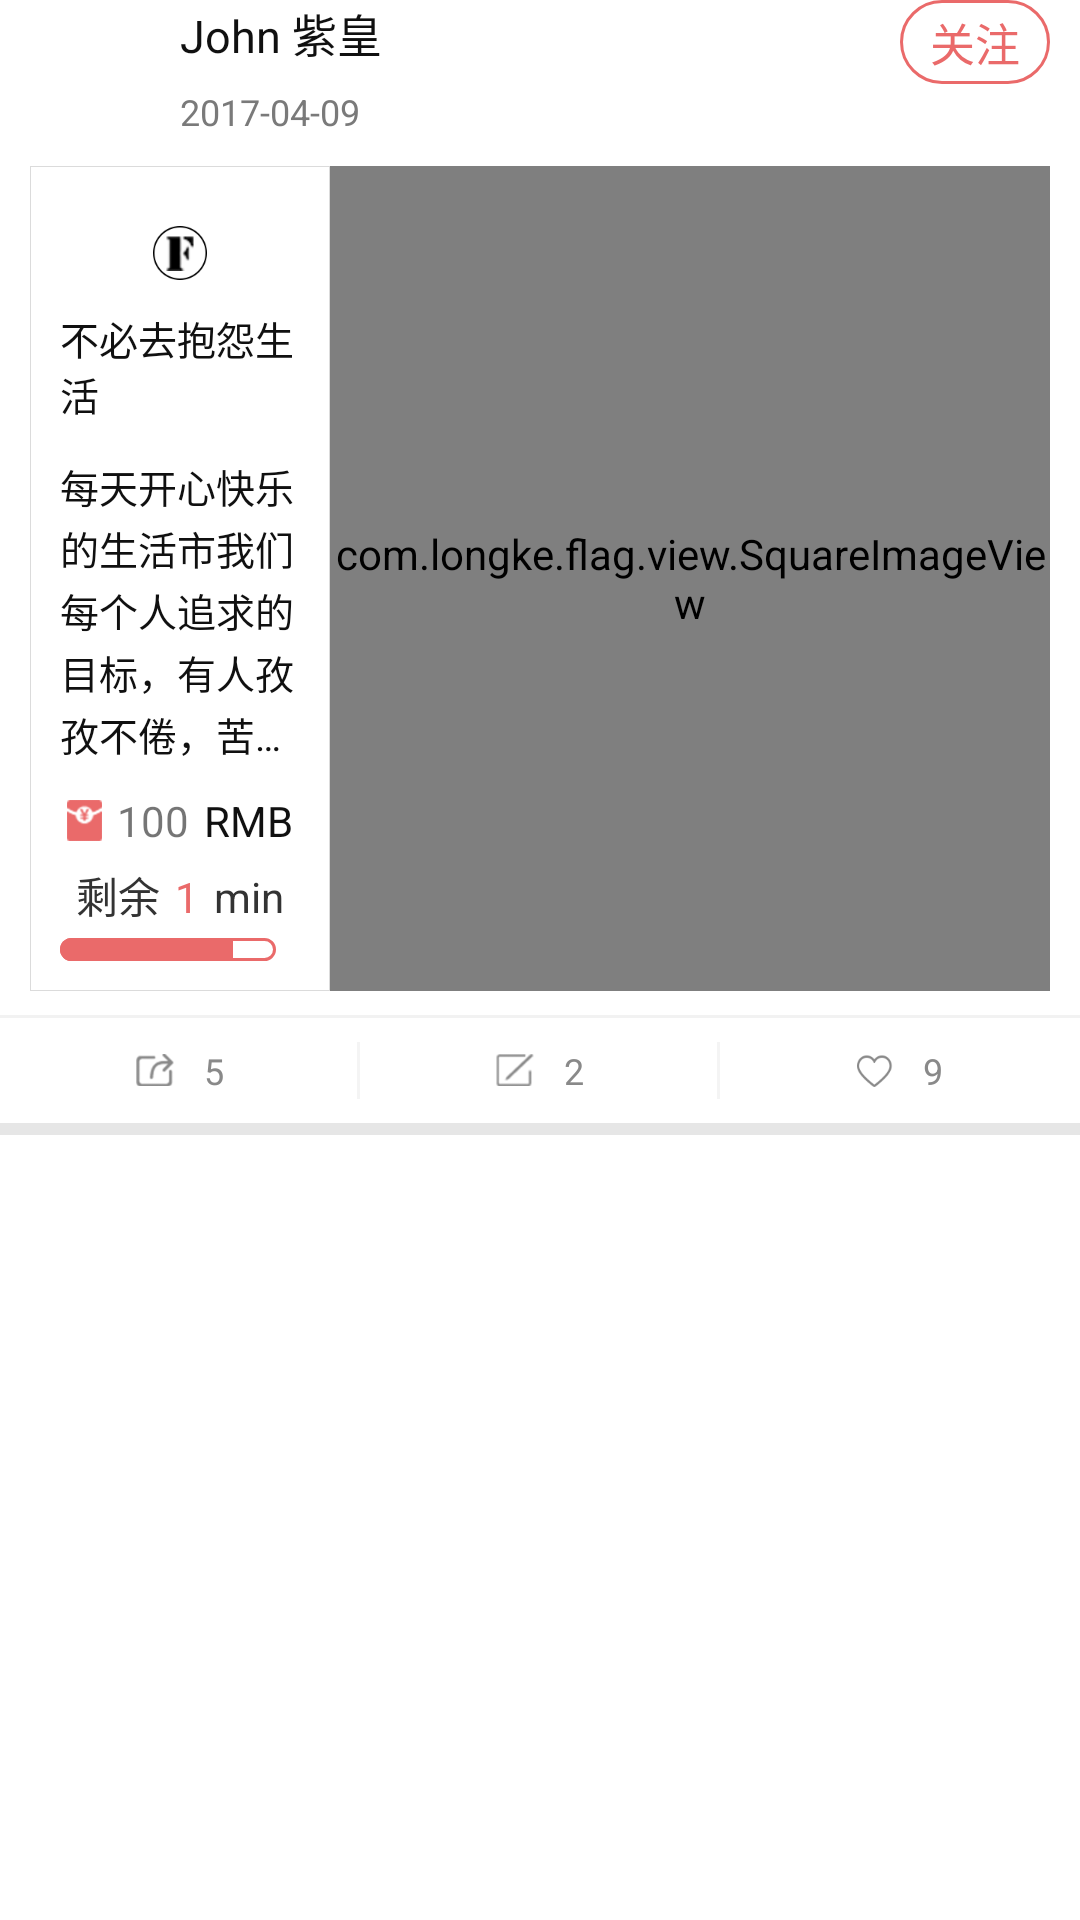

The Android layout XML behind this screen, and the referenced resources:
<!-- AndroidManifest.xml: application theme AppTheme -->
<!-- res/layout/home_weiboitem_original_pictext.xml -->
<?xml version="1.0" encoding="utf-8"?>
<LinearLayout xmlns:android="http://schemas.android.com/apk/res/android"
    android:id="@+id/origin_weibo_layout"
    android:layout_width="match_parent"
    android:layout_height="wrap_content"
    android:layout_marginBottom="8dp"
    android:background="@drawable/timeline_feedcard_retweet_background_auto"
    android:clickable="true"
    android:orientation="vertical">

    <include layout="@layout/home_weiboitem_titlebar" />

     <LinearLayout
         android:id="@+id/item_layout"
         android:layout_width="match_parent"
         android:layout_marginLeft="10dp"
         android:layout_marginRight="10dp"
         android:layout_marginBottom="8dp"
         android:layout_marginTop="10dp"
         android:layout_height="wrap_content">
         <LinearLayout
             android:layout_width="0dp"
             android:layout_weight="1"
             android:padding="10dp"
             android:background="@drawable/bord_shape"
             android:orientation="vertical"
             android:layout_height="wrap_content">
             <TextView
                 android:layout_width="wrap_content"
                 android:layout_marginTop="10dp"
                 android:text="不必去抱怨生活"
                 android:textSize="@dimen/size_18"
                 android:textColor="@color/text_content_black"
                 android:drawablePadding="10dp"
                 android:drawableTop="@drawable/xiaoflag"
                 android:layout_height="wrap_content"/>

             <TextView
                 android:layout_width="wrap_content"
                 android:textColor="@color/text_content_black"
                 android:paddingTop="12dp"
                 android:ellipsize="end"
                 android:textSize="@dimen/size_18"
                 android:lineSpacingExtra="2dp"
                 android:maxLines="5"
                 android:text="每天开心快乐的生活市我们每个人追求的目标，有人孜孜不倦，苦苦追寻任然找不到快乐"
                 android:layout_height="wrap_content"/>

             <LinearLayout
                 android:layout_width="wrap_content"
                 android:layout_marginTop="10dp"
                 android:layout_gravity="center_horizontal"
                 android:layout_height="wrap_content">
                 <TextView
                     android:layout_width="wrap_content"
                     android:text="100"
                     android:drawablePadding="5dp"
                     android:drawableLeft="@drawable/hongbao"
                     android:layout_height="wrap_content"/>
                 <TextView
                     android:layout_width="wrap_content"
                     android:text="RMB"
                     android:paddingLeft="5dp"
                     android:textColor="@color/text_content_black"
                     android:layout_height="wrap_content"/>
             </LinearLayout>
             <LinearLayout
                 android:layout_width="wrap_content"
                 android:layout_gravity="center_horizontal"
                 android:layout_marginTop="5dp"
                 android:layout_height="wrap_content">
                 <TextView
                     android:layout_width="wrap_content"
                     android:text="剩余"
                     android:textColor="#333333"
                     android:layout_height="wrap_content"/>
                 <TextView
                     android:layout_width="wrap_content"
                     android:text="1"
                     android:paddingLeft="5dp"
                     android:paddingRight="5dp"
                     android:textColor="#ea6a6a"
                     android:layout_height="wrap_content"/>
                 <TextView
                     android:layout_width="wrap_content"
                     android:text="min"
                     android:textColor="#333333"
                     android:layout_height="wrap_content"/>
             </LinearLayout>
             <ProgressBar
                 android:id="@+id/progressBar"
                 style="?android:attr/progressBarStyleHorizontal"
                 android:layout_width="fill_parent"
                 android:layout_height="7.5dp"
                 android:layout_marginTop="4dp"
                 android:max="100"
                 android:progress="80"

                 android:progressDrawable="@drawable/progressbar"
                 android:layout_marginRight="8dp"
                 android:visibility="visible"/>
         </LinearLayout>
         <com.longke.flag.view.SquareImageView
             android:layout_width="0dp"
             android:layout_weight="2.4"
             android:scaleType="fitXY"
             android:src="@drawable/nihaohuai"
             android:layout_height="match_parent">

         </com.longke.flag.view.SquareImageView>
     </LinearLayout>



    <include layout="@layout/mainfragment_weiboitem_bottombar" />
    <LinearLayout
        android:layout_width="match_parent"
        android:background="#e6e6e6"
        android:layout_height="4dp"/>
</LinearLayout>
<!-- res/layout/home_weiboitem_titlebar.xml (included above) -->
<LinearLayout xmlns:android="http://schemas.android.com/apk/res/android"
    android:id="@+id/titlebar_layout"
    android:layout_width="match_parent"
    android:layout_height="wrap_content"
    android:orientation="horizontal"
    android:paddingLeft="10dp">
    <ImageView
        android:layout_width="40dp"
        android:src="@drawable/nihaohuai"
        android:scaleType="fitXY"
        android:layout_height="40dp"/>
    <RelativeLayout
        android:layout_width="match_parent"
        android:layout_marginLeft="10dp"
        android:layout_marginRight="10dp"
        android:layout_height="wrap_content">
        <LinearLayout
            android:layout_width="match_parent"
            android:orientation="vertical"
            android:layout_height="wrap_content">
            <TextView
                android:layout_width="wrap_content"
                android:text="John 紫皇"
                android:textSize="@dimen/size_20"
                android:textColor="@color/text_content_black"
                android:layout_height="wrap_content"/>
            <TextView
                android:layout_width="wrap_content"
                android:text="2017-04-09"
                android:textSize="12sp"

                android:layout_marginTop="7dp"
                android:textColor="#7a7a7a"
                android:layout_height="wrap_content"/>
        </LinearLayout>
        <TextView
            android:layout_width="wrap_content"
            android:text="关注"
            android:textColor="#ea6a6a"
            android:textSize="@dimen/size_20"
            android:paddingLeft="10dp"
            android:paddingRight="10dp"
            android:paddingTop="3dp"
            android:paddingBottom="3dp"
            android:layout_alignParentRight="true"
            android:background="@drawable/red_solid"
            android:layout_height="wrap_content"/>
    </RelativeLayout>




</LinearLayout>
<!-- res/layout/mainfragment_weiboitem_bottombar.xml (included above) -->
<?xml version="1.0" encoding="utf-8"?>
<LinearLayout xmlns:android="http://schemas.android.com/apk/res/android"
    android:id="@+id/bottombar_layout"
    android:layout_width="match_parent"
    android:layout_height="36dp"
    android:background="@color/commentbar_bg"
    android:orientation="vertical">

    <ImageView
        android:layout_width="match_parent"
        android:layout_height="1dp"
        android:background="@color/commentbar_top_drive" />

    <LinearLayout
        android:layout_width="match_parent"
        android:layout_height="match_parent"
        android:orientation="horizontal">

        <RelativeLayout
            android:layout_width="0dp"
            android:layout_height="match_parent"
            android:layout_weight="1">

            <LinearLayout
                android:id="@+id/bottombar_retweet"
                android:layout_width="match_parent"
                android:layout_height="match_parent"
                android:background="@drawable/timeline_feedcard_retweet_background_auto"
                android:clickable="true"
                android:gravity="center"
                android:orientation="horizontal">

                <ImageView
                    android:layout_width="wrap_content"
                    android:layout_height="wrap_content"
                    android:src="@drawable/zhuanfa" />

                <TextView
                    android:id="@+id/redirect"
                    android:layout_width="wrap_content"
                    android:layout_height="wrap_content"
                    android:layout_marginLeft="10dp"
                    android:text="5"
                    android:textColor="@color/home_bottombar_font"
                    android:textSize="@dimen/home_weiboitem_bottombar_font" />

            </LinearLayout>

            <ImageView
                android:layout_width="1dp"
                android:layout_height="match_parent"
                android:layout_alignParentRight="true"
                android:layout_gravity="center_vertical"
                android:layout_marginBottom="8dp"
                android:layout_marginTop="8dp"
                android:background="@color/commentbar_vertical_drive" />
        </RelativeLayout>

        <RelativeLayout
            android:layout_width="0dp"
            android:layout_height="match_parent"
            android:layout_weight="1">

            <LinearLayout
                android:id="@+id/bottombar_comment"
                android:layout_width="match_parent"
                android:layout_height="match_parent"
                android:background="@drawable/timeline_feedcard_retweet_background_auto"
                android:clickable="true"
                android:gravity="center"
                android:orientation="horizontal">

                <ImageView
                    android:layout_width="wrap_content"
                    android:layout_height="wrap_content"
                    android:src="@drawable/pinglun" />

                <TextView
                    android:id="@+id/comment"
                    android:layout_width="wrap_content"
                    android:layout_height="wrap_content"
                    android:layout_marginLeft="10dp"
                    android:text="2"
                    android:textColor="@color/home_bottombar_font"
                    android:textSize="@dimen/home_weiboitem_bottombar_font" />

            </LinearLayout>

            <ImageView
                android:layout_width="1dp"
                android:layout_height="match_parent"
                android:layout_alignParentRight="true"
                android:layout_gravity="center_vertical"
                android:layout_marginBottom="8dp"
                android:layout_marginTop="8dp"
                android:background="@color/commentbar_vertical_drive" />
        </RelativeLayout>


        <LinearLayout
            android:id="@+id/bottombar_attitude"
            android:layout_width="0dp"
            android:layout_height="match_parent"
            android:layout_weight="1"
            android:background="@drawable/timeline_feedcard_retweet_background_auto"
            android:clickable="true"
            android:gravity="center"
            android:orientation="horizontal">

            <ImageView
                android:layout_width="wrap_content"
                android:layout_height="wrap_content"
                android:src="@drawable/dianzan" />

            <TextView
                android:id="@+id/feedlike"
                android:layout_width="wrap_content"
                android:layout_height="wrap_content"
                android:layout_marginLeft="10dp"
                android:text="9"
                android:textColor="@color/home_bottombar_font"
                android:textSize="@dimen/home_weiboitem_bottombar_font" />

        </LinearLayout>
    </LinearLayout>
</LinearLayout>
<!-- resources referenced by this layout -->
<resources>
  <color name="commentbar_bg">#FFFFFF</color>
  <color name="commentbar_top_drive">#f2f2f2</color>
  <color name="commentbar_vertical_drive">#f4f4f4</color>
  <color name="home_bottombar_font">#898989</color>
  <color name="text_content_black">#101010</color>
  <dimen name="home_weiboitem_bottombar_font">12sp</dimen>
  <dimen name="size_18">13.0sp</dimen>
  <dimen name="size_20">15.0sp</dimen>
  <!-- drawable bord_shape (drawable) -->
  <?xml version="1.0" encoding="utf-8"?>
  <shape xmlns:android="http://schemas.android.com/apk/res/android"
         android:shape="rectangle">
  
      <solid android:color="#ffffff" />
      <stroke
          android:width="1px"
          android:color="#dbdbdb" />
      <corners android:radius="0dp" />
  
  </shape>
  <!-- drawable dianzan: png bitmap (drawable-xxxhdpi, 2134 bytes) -->
  <!-- drawable hongbao: png bitmap (drawable-xxxhdpi, 2288 bytes) -->
  <!-- drawable pinglun: png bitmap (drawable-xxxhdpi, 2053 bytes) -->
  <!-- drawable progressbar (drawable) -->
  <layer-list xmlns:android="http://schemas.android.com/apk/res/android" >
  
      <item android:id="@android:id/background">
  
          <shape>
  
              <corners android:radius="5dip" />
              <stroke
                  android:width="1dp"
                  android:color="#ea6a6a" />
              <solid android:color="#ffffff" />
          </shape>
      </item>
  
      <item android:id="@android:id/secondaryProgress">
  
          <clip>
  
              <shape>
  
                  <corners android:radius="5dip" />
  
                  <gradient
                      android:angle="0"
                      android:centerColor="#ea6a6a"
                      android:centerY="0.75"
                      android:endColor="#ea6a6a"
                      android:startColor="#ea6a6a" />
              </shape>
          </clip>
      </item>
  
      <item android:id="@android:id/progress">
  
          <clip>
  
              <shape>
  
                  <corners android:radius="5dip" />
  
                  <gradient
                      android:angle="0"
                      android:endColor="#ea6a6a"
                      android:startColor="#ea6a6a" />
              </shape>
          </clip>
      </item>
  
  </layer-list>
  <!-- drawable red_solid (drawable) -->
  <?xml version="1.0" encoding="utf-8"?>
  <shape xmlns:android="http://schemas.android.com/apk/res/android"
         android:shape="rectangle">
  
      <solid android:color="#ffffff" />
      <stroke
          android:width="1dp"
          android:color="#ea6a6a" />
      <corners android:radius="80dp" />
  
  </shape>
  <!-- drawable xiaoflag: png bitmap (drawable-xxxhdpi, 4431 bytes) -->
  <!-- drawable zhuanfa: png bitmap (drawable-xxxhdpi, 2257 bytes) -->
  <style name="AppTheme" parent="Theme.AppCompat.Light.DarkActionBar">
          
          <item name="colorPrimary">@color/colorPrimary</item>
          <item name="colorPrimaryDark">@color/colorPrimaryDark</item>
          <item name="colorAccent">@color/accent_material_light</item>
          <item name="android:statusBarColor">@color/colorPrimaryDark</item>
          <item name="android:colorForeground">@android:color/black</item>
          <item name="android:navigationBarColor">@color/textColor_16</item>
          <item name="android:textColorPrimary">@android:color/black</item>
          <item name="android:colorBackground">@color/title_bar_color</item>
          <item name="android:windowIsTranslucent">true</item>
      </style>
  <color name="colorPrimary">#00000000</color>
  <color name="colorPrimaryDark">#ffffff</color>
  <color name="textColor_16">#161616</color>
  <color name="title_bar_color">#ffffff</color>
</resources>
